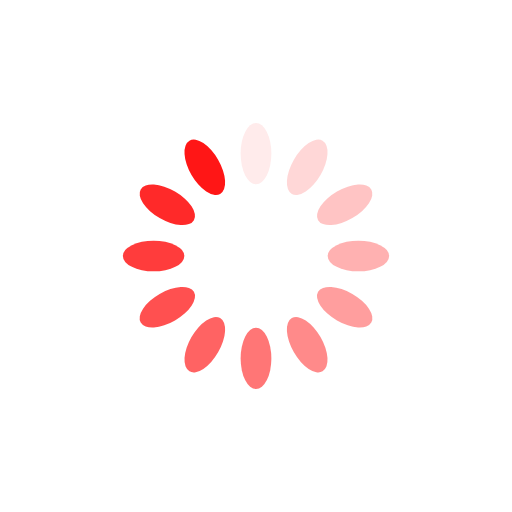
t = 0.00 s
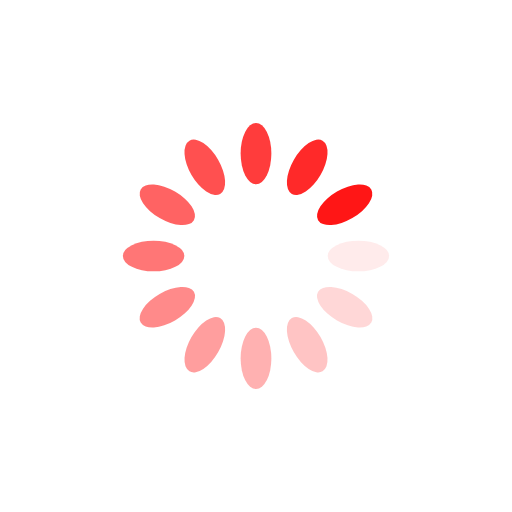
t = 0.25 s
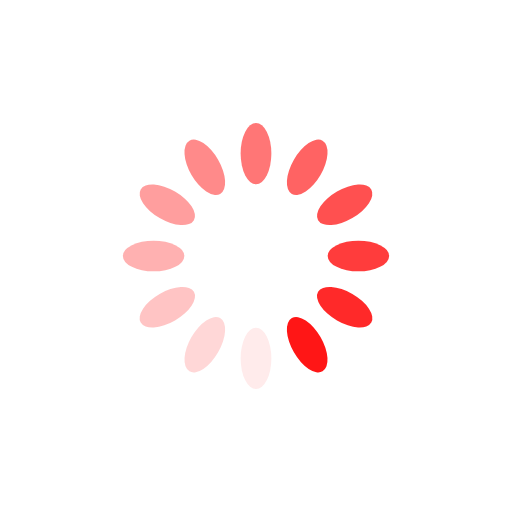
t = 0.50 s
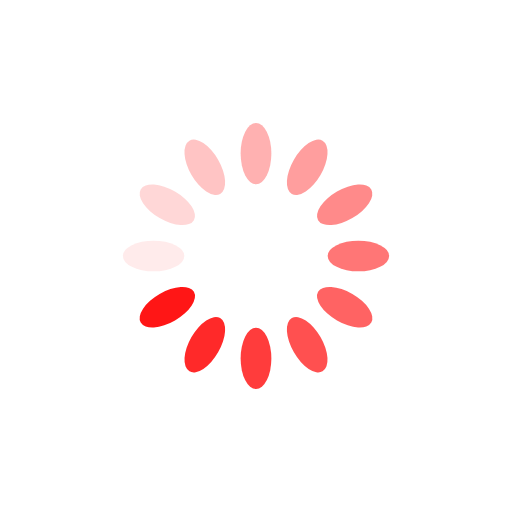
t = 0.75 s

The animated SVG that drew these frames (rendered in a browser with its animation timeline set to each time). Animation: 12 SMIL elements (animate=12); one cycle of 1.00 s, repeats indefinitely.

<svg xmlns="http://www.w3.org/2000/svg" viewBox="0 0 100 100" preserveAspectRatio="xMidYMid" width="200" height="200" style="shape-rendering: auto; display: block; background: transparent;" xmlns:xlink="http://www.w3.org/1999/xlink"><g><g transform="rotate(0 50 50)">
  <rect fill="#ff1616" height="12" width="6" ry="6" rx="3" y="24" x="47">
    <animate repeatCount="indefinite" begin="-0.9166666666666666s" dur="1s" keyTimes="0;1" values="1;0" attributeName="opacity"></animate>
  </rect>
</g><g transform="rotate(30 50 50)">
  <rect fill="#ff1616" height="12" width="6" ry="6" rx="3" y="24" x="47">
    <animate repeatCount="indefinite" begin="-0.8333333333333334s" dur="1s" keyTimes="0;1" values="1;0" attributeName="opacity"></animate>
  </rect>
</g><g transform="rotate(60 50 50)">
  <rect fill="#ff1616" height="12" width="6" ry="6" rx="3" y="24" x="47">
    <animate repeatCount="indefinite" begin="-0.75s" dur="1s" keyTimes="0;1" values="1;0" attributeName="opacity"></animate>
  </rect>
</g><g transform="rotate(90 50 50)">
  <rect fill="#ff1616" height="12" width="6" ry="6" rx="3" y="24" x="47">
    <animate repeatCount="indefinite" begin="-0.6666666666666666s" dur="1s" keyTimes="0;1" values="1;0" attributeName="opacity"></animate>
  </rect>
</g><g transform="rotate(120 50 50)">
  <rect fill="#ff1616" height="12" width="6" ry="6" rx="3" y="24" x="47">
    <animate repeatCount="indefinite" begin="-0.5833333333333334s" dur="1s" keyTimes="0;1" values="1;0" attributeName="opacity"></animate>
  </rect>
</g><g transform="rotate(150 50 50)">
  <rect fill="#ff1616" height="12" width="6" ry="6" rx="3" y="24" x="47">
    <animate repeatCount="indefinite" begin="-0.5s" dur="1s" keyTimes="0;1" values="1;0" attributeName="opacity"></animate>
  </rect>
</g><g transform="rotate(180 50 50)">
  <rect fill="#ff1616" height="12" width="6" ry="6" rx="3" y="24" x="47">
    <animate repeatCount="indefinite" begin="-0.4166666666666667s" dur="1s" keyTimes="0;1" values="1;0" attributeName="opacity"></animate>
  </rect>
</g><g transform="rotate(210 50 50)">
  <rect fill="#ff1616" height="12" width="6" ry="6" rx="3" y="24" x="47">
    <animate repeatCount="indefinite" begin="-0.3333333333333333s" dur="1s" keyTimes="0;1" values="1;0" attributeName="opacity"></animate>
  </rect>
</g><g transform="rotate(240 50 50)">
  <rect fill="#ff1616" height="12" width="6" ry="6" rx="3" y="24" x="47">
    <animate repeatCount="indefinite" begin="-0.25s" dur="1s" keyTimes="0;1" values="1;0" attributeName="opacity"></animate>
  </rect>
</g><g transform="rotate(270 50 50)">
  <rect fill="#ff1616" height="12" width="6" ry="6" rx="3" y="24" x="47">
    <animate repeatCount="indefinite" begin="-0.16666666666666666s" dur="1s" keyTimes="0;1" values="1;0" attributeName="opacity"></animate>
  </rect>
</g><g transform="rotate(300 50 50)">
  <rect fill="#ff1616" height="12" width="6" ry="6" rx="3" y="24" x="47">
    <animate repeatCount="indefinite" begin="-0.08333333333333333s" dur="1s" keyTimes="0;1" values="1;0" attributeName="opacity"></animate>
  </rect>
</g><g transform="rotate(330 50 50)">
  <rect fill="#ff1616" height="12" width="6" ry="6" rx="3" y="24" x="47">
    <animate repeatCount="indefinite" begin="0s" dur="1s" keyTimes="0;1" values="1;0" attributeName="opacity"></animate>
  </rect>
</g><g></g></g><!-- [ldio] generated by https://loading.io --></svg>
